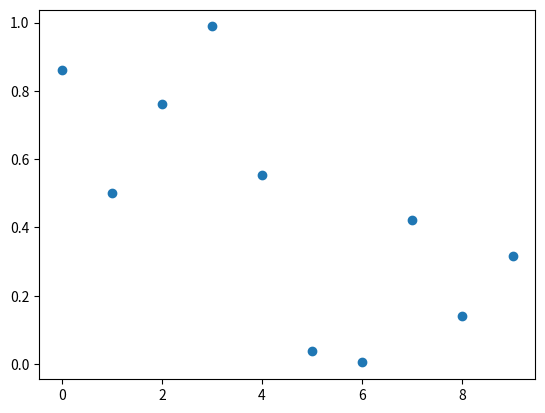

Write Python code to recreate this figure.
import matplotlib.pyplot as plt
import numpy as np

# Generate some sample data
x = np.arange(0, 10)
y = np.random.rand(10)

fig, ax = plt.subplots()
sc = ax.scatter(x, y)

annot = ax.annotate("", xy=(0, 0), xytext=(20, 20), textcoords="offset points",
                     bbox=dict(boxstyle="round", fc="w"),
                     arrowprops=dict(arrowstyle="->"))
annot.set_visible(False)

def update_annot(ind):
    ind = ind["ind"][0]
    pos = sc.get_offsets()[ind]
    annot.xy = pos
    text = f"x: {x[ind]}, y: {y[ind]:.2f}"
    annot.set_text(text)
    annot.get_bbox_patch().set_alpha(0.4)

def hover(event):
    vis = annot.get_visible()
    if event.inaxes == ax:
        cont, ind = sc.contains(event)
        if cont:
            update_annot(ind)
            annot.set_visible(True)
            fig.canvas.draw_idle()
        else:
            if vis:
                annot.set_visible(False)
                fig.canvas.draw_idle()

fig.canvas.mpl_connect("motion_notify_event", hover)

plt.show()